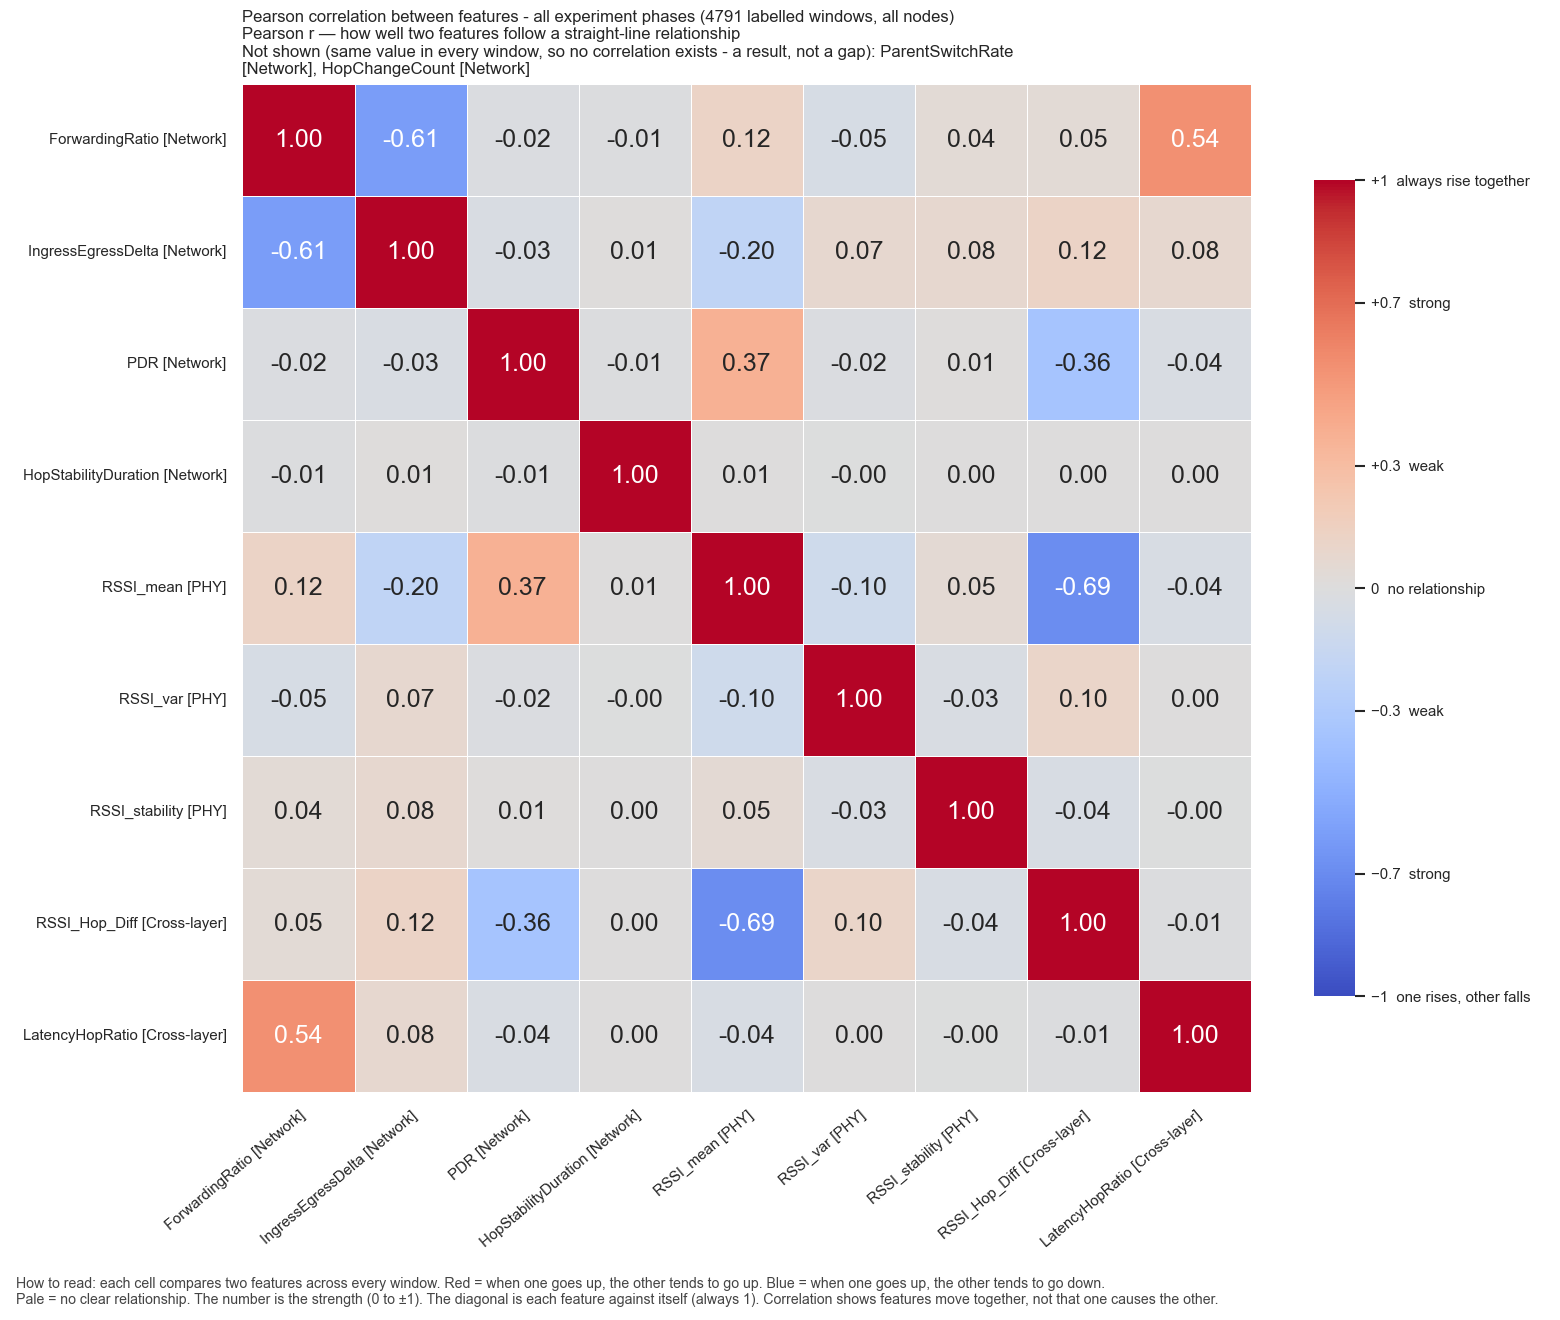

Data behind this chart, as committed beside it:
, ForwardingRatio, IngressEgressDelta, PDR, HopStabilityDuration, RSSI_mean, RSSI_var, RSSI_stability, RSSI_Hop_Diff, LatencyHopRatio
ForwardingRatio, 1.0, -0.6069, -0.01866, -0.008581, 0.1222, -0.05405, 0.04056, 0.0459, 0.5433
IngressEgressDelta, -0.6069, 1.0, -0.03279, 0.007949, -0.1963, 0.07482, 0.07805, 0.1208, 0.07754
PDR, -0.01866, -0.03279, 1.0, -0.01053, 0.3696, -0.0228, 0.007886, -0.3585, -0.03592
HopStabilityDuration, -0.008581, 0.007949, -0.01053, 1.0, 0.00626, -0.0001005, 0.001229, 0.0007837, 0.003133
RSSI_mean, 0.1222, -0.1963, 0.3696, 0.00626, 1.0, -0.1033, 0.04969, -0.6938, -0.03971
RSSI_var, -0.05405, 0.07482, -0.0228, -0.0001005, -0.1033, 1.0, -0.03208, 0.1023, 0.0003308
RSSI_stability, 0.04056, 0.07805, 0.007886, 0.001229, 0.04969, -0.03208, 1.0, -0.04479, -0.002392
RSSI_Hop_Diff, 0.0459, 0.1208, -0.3585, 0.0007837, -0.6938, 0.1023, -0.04479, 1.0, -0.01165
LatencyHopRatio, 0.5433, 0.07754, -0.03592, 0.003133, -0.03971, 0.0003308, -0.002392, -0.01165, 1.0
